Image classification data set "data" (plumdeq/cardiac-atlas on GitHub). Class labels (3): heart failure infarct, hypertrophy, normal.

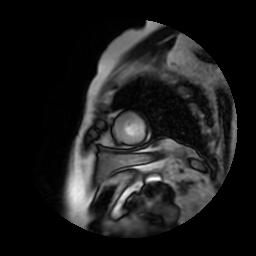
Label: normal

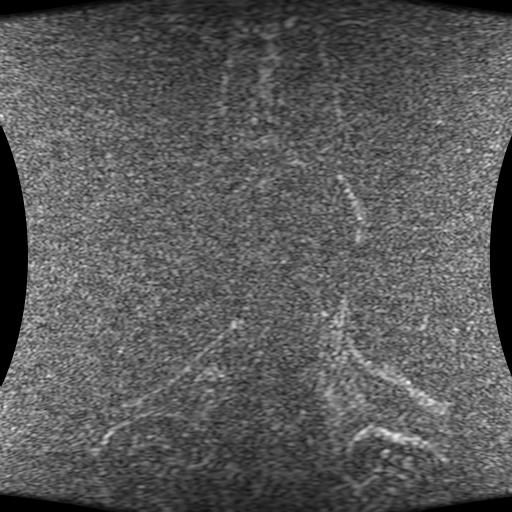
Label: heart failure infarct

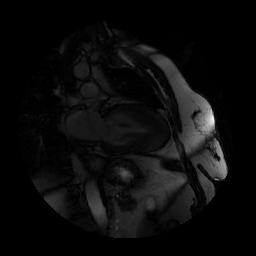
Label: hypertrophy

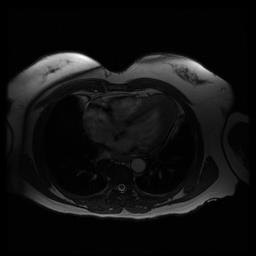
Label: hypertrophy

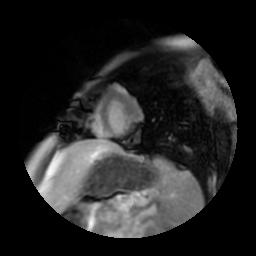
Label: heart failure infarct

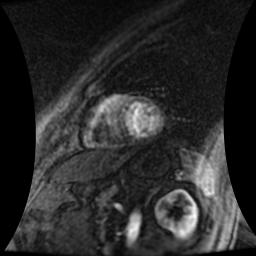
Label: normal
